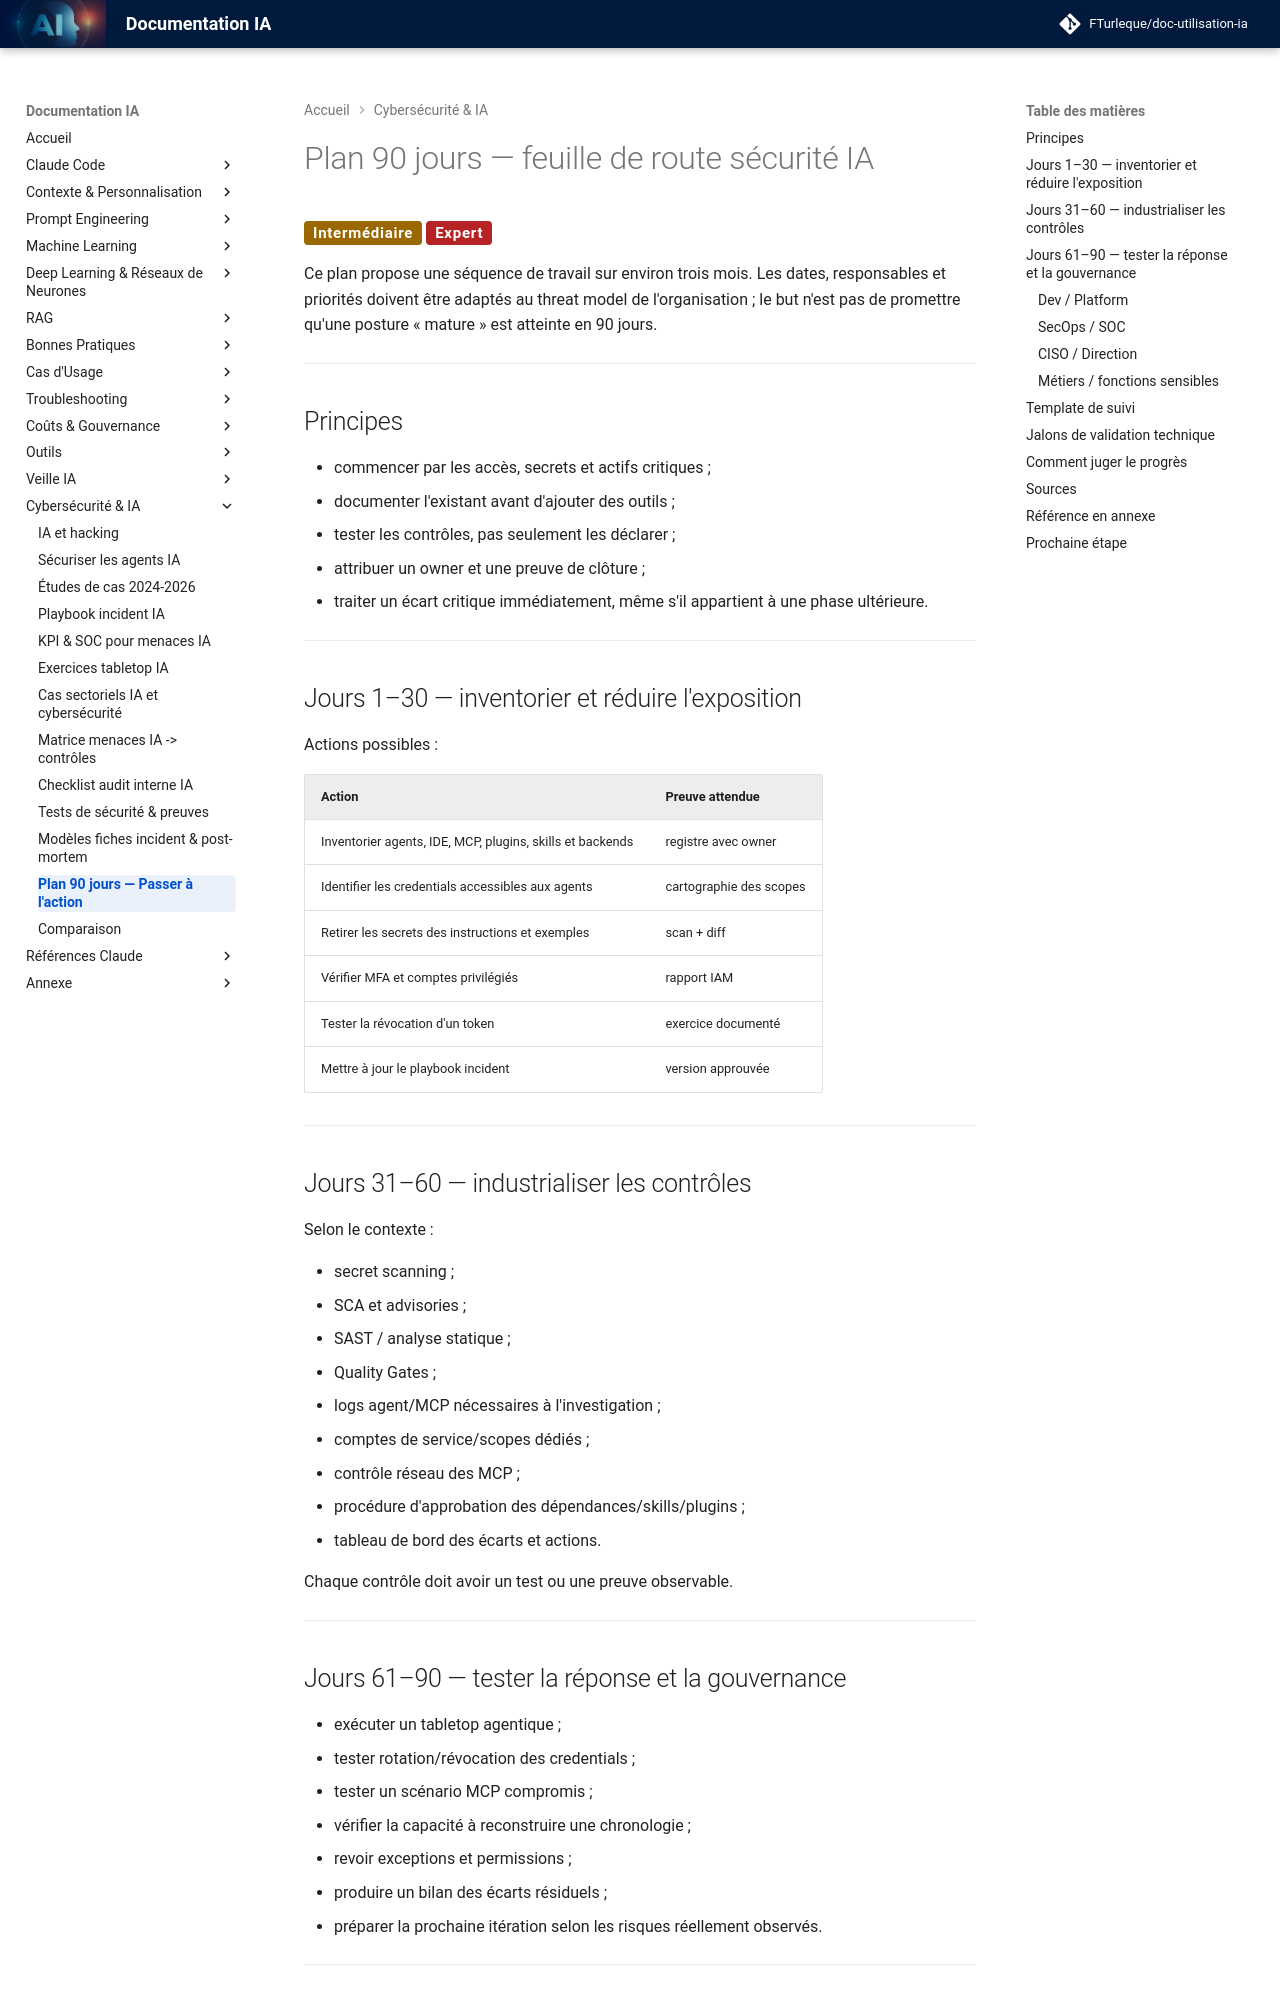

repository: FTurleque/doc-utilisation-ia · page: chapitre-15-hacker-ia/plan-90-jours/index.html · generator: mkdocs

# Plan 90 jours — feuille de route sécurité IA

<span class="badge-intermediate">Intermédiaire</span> <span class="badge-expert">Expert</span>

Ce plan propose une séquence de travail sur environ trois mois. Les dates, responsables et priorités doivent être adaptés au threat model de l'organisation ; le but n'est pas de promettre qu'une posture « mature » est atteinte en 90 jours.

---

## Principes

- commencer par les accès, secrets et actifs critiques ;
- documenter l'existant avant d'ajouter des outils ;
- tester les contrôles, pas seulement les déclarer ;
- attribuer un owner et une preuve de clôture ;
- traiter un écart critique immédiatement, même s'il appartient à une phase ultérieure.

---

## Jours 1–30 — inventorier et réduire l'exposition

Actions possibles :

| Action | Preuve attendue |
|---|---|
| Inventorier agents, IDE, MCP, plugins, skills et backends | registre avec owner |
| Identifier les credentials accessibles aux agents | cartographie des scopes |
| Retirer les secrets des instructions et exemples | scan + diff |
| Vérifier MFA et comptes privilégiés | rapport IAM |
| Tester la révocation d'un token | exercice documenté |
| Mettre à jour le playbook incident | version approuvée |

---

## Jours 31–60 — industrialiser les contrôles

Selon le contexte :

- secret scanning ;
- SCA et advisories ;
- SAST / analyse statique ;
- Quality Gates ;
- logs agent/MCP nécessaires à l'investigation ;
- comptes de service/scopes dédiés ;
- contrôle réseau des MCP ;
- procédure d'approbation des dépendances/skills/plugins ;
- tableau de bord des écarts et actions.

Chaque contrôle doit avoir un test ou une preuve observable.

---

## Jours 61–90 — tester la réponse et la gouvernance

- exécuter un tabletop agentique ;
- tester rotation/révocation des credentials ;
- tester un scénario MCP compromis ;
- vérifier la capacité à reconstruire une chronologie ;
- revoir exceptions et permissions ;
- produire un bilan des écarts résiduels ;
- préparer la prochaine itération selon les risques réellement observés.

---
